Photos from the image-classification dataset "new_flowers_data" in the GitHub repository AnnaFilipov93/ReLeaf-old. Its 7 classes are: daisy, dandelion, iris, rose, sunflower, tulip, water lilies.

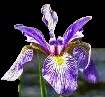
Label: iris

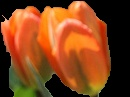
Label: tulip

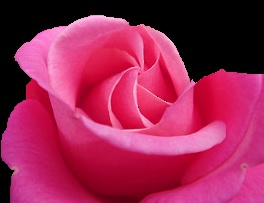
Label: rose

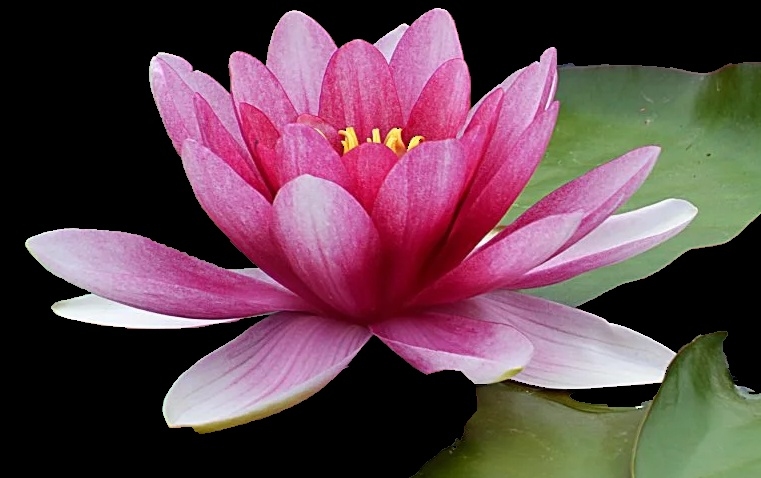
Label: water lilies

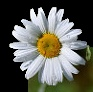
Label: daisy

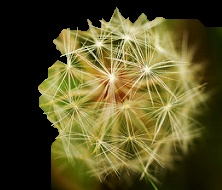
Label: dandelion
